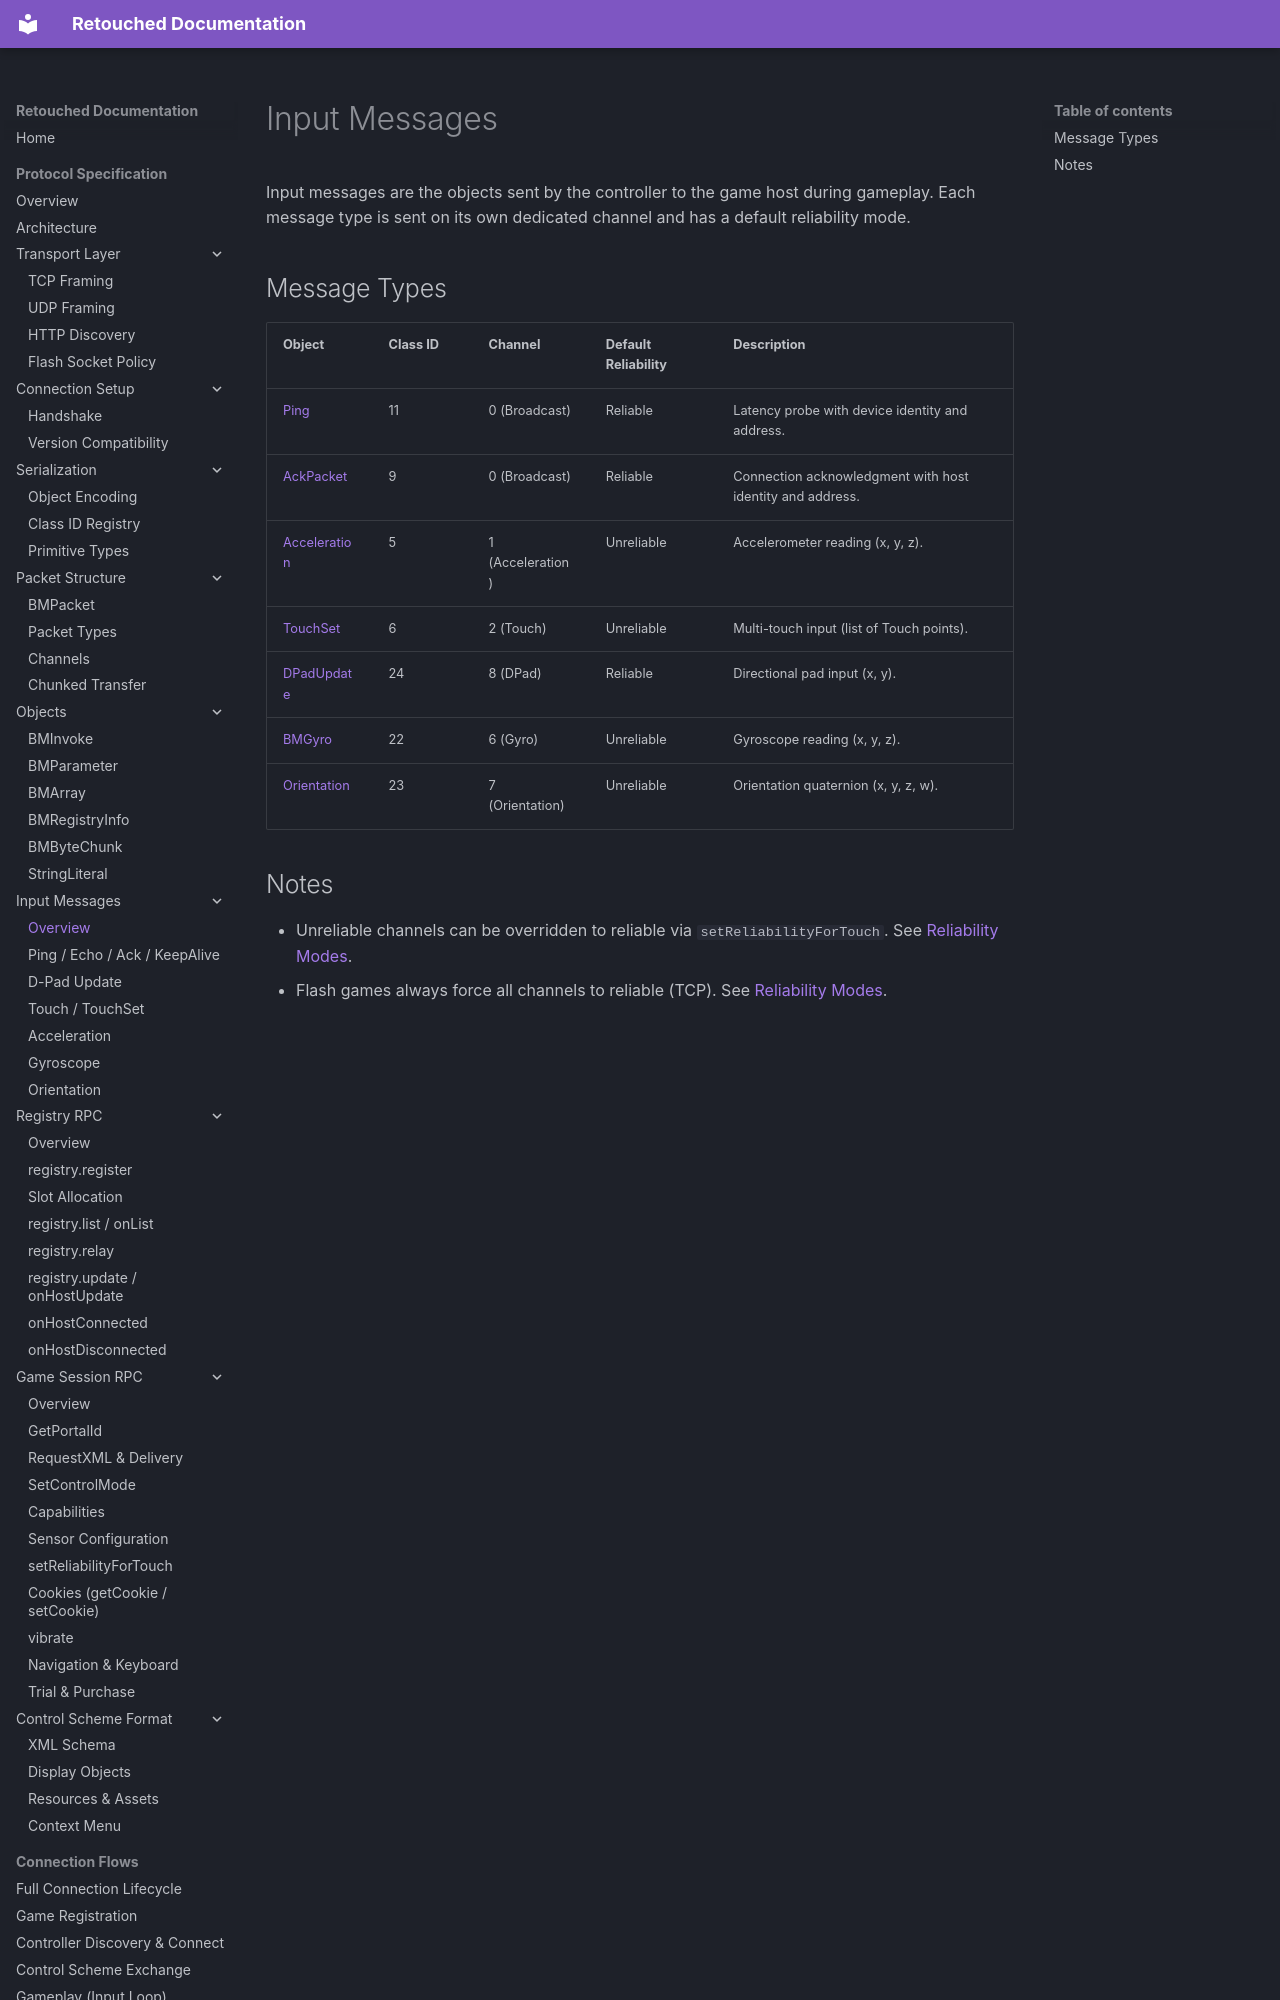

repository: Retouched-Project/retouched-project · page: protocol/messages/index.html · generator: mkdocs

# Input Messages

Input messages are the objects sent by the controller to the game host during gameplay. Each message type is sent on its own dedicated channel and has a default reliability mode.

## Message Types

| Object | Class ID | Channel | Default Reliability | Description |
|--------|----------|---------|---------------------|-------------|
| [Ping](ping-ack.md) | 11 | 0 (Broadcast) | Reliable | Latency probe with device identity and address. |
| [AckPacket](ping-ack.md#ackpacket) | 9 | 0 (Broadcast) | Reliable | Connection acknowledgment with host identity and address. |
| [Acceleration](acceleration.md) | 5 | 1 (Acceleration) | Unreliable | Accelerometer reading (x, y, z). |
| [TouchSet](touch.md) | 6 | 2 (Touch) | Unreliable | Multi-touch input (list of Touch points). |
| [DPadUpdate](dpad-update.md) | 24 | 8 (DPad) | Reliable | Directional pad input (x, y). |
| [BMGyro](gyroscope.md) | 22 | 6 (Gyro) | Unreliable | Gyroscope reading (x, y, z). |
| [Orientation](orientation.md) | 23 | 7 (Orientation) | Unreliable | Orientation quaternion (x, y, z, w). |
